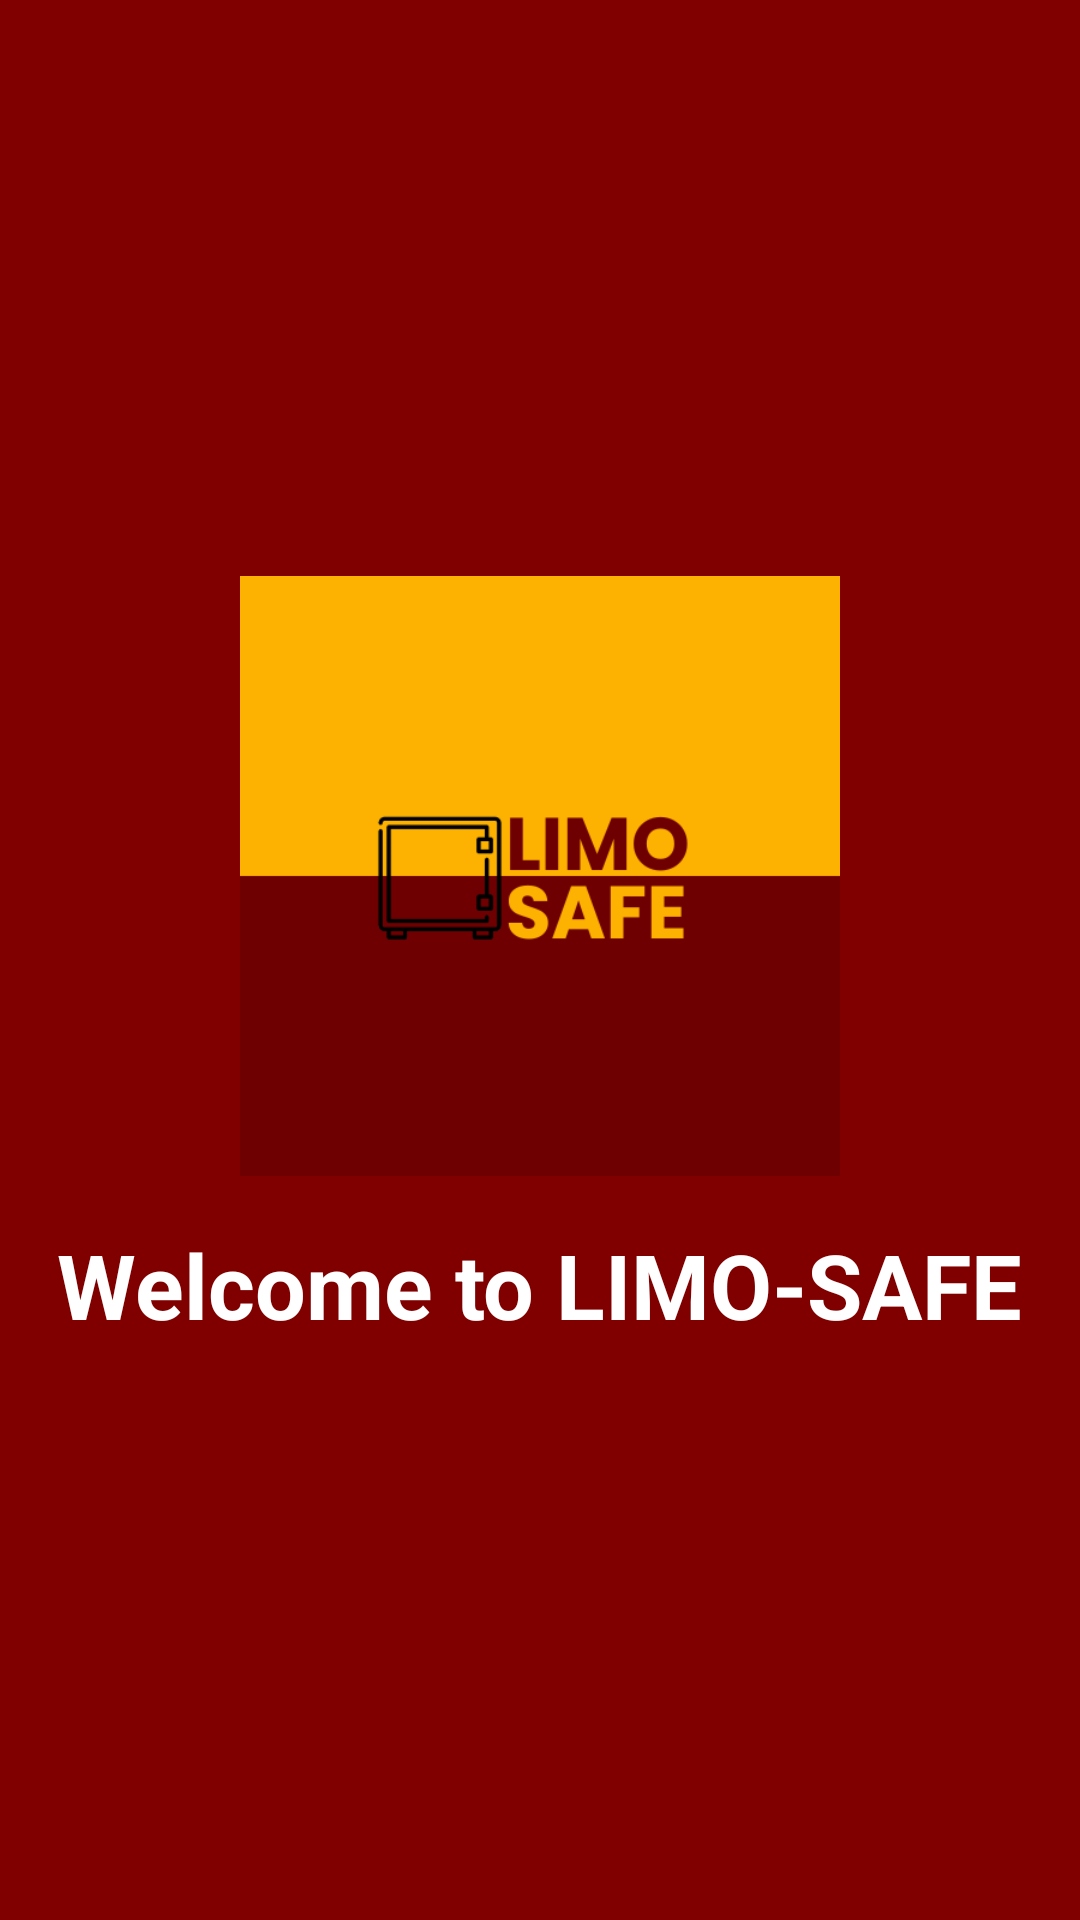

Layout XML and referenced resources for this Android screen:
<!-- AndroidManifest.xml: application theme Theme.LIMOSafe -->
<!-- res/layout/activity_main.xml -->
<?xml version="1.0" encoding="utf-8"?>
<androidx.constraintlayout.widget.ConstraintLayout xmlns:android="http://schemas.android.com/apk/res/android"
    xmlns:app="http://schemas.android.com/apk/res-auto"
    android:layout_width="match_parent"
    android:layout_height="match_parent"
    android:background="#800000">  

    
    <LinearLayout
        android:id="@+id/mainContent"
        android:layout_width="wrap_content"
        android:layout_height="wrap_content"
        android:orientation="vertical"
        android:gravity="center"
        android:visibility="visible"
        app:layout_constraintBottom_toBottomOf="parent"
        app:layout_constraintEnd_toEndOf="parent"
        app:layout_constraintStart_toStartOf="parent"
        app:layout_constraintTop_toTopOf="parent">

        <ImageView
            android:id="@+id/logoImageView"
            android:layout_width="200dp"
            android:layout_height="200dp"
            android:src="@drawable/limosafelogo"
            android:contentDescription="LIMO Safe Logo" />

        <TextView
            android:id="@+id/appNameText"
            android:layout_width="wrap_content"
            android:layout_height="wrap_content"
            android:text="Welcome to LIMO-SAFE"
            android:textColor="@color/white"
            android:textSize="30sp"
            android:textStyle="bold"
            android:layout_marginTop="16dp" />


    </LinearLayout>

    <androidx.fragment.app.FragmentContainerView
        android:id="@+id/fragmentContainer"
        android:layout_width="match_parent"
        android:layout_height="match_parent"
        android:visibility="gone"
        app:layout_constraintTop_toTopOf="parent"
        app:layout_constraintBottom_toBottomOf="parent"
        app:layout_constraintStart_toStartOf="parent"
        app:layout_constraintEnd_toEndOf="parent" />

</androidx.constraintlayout.widget.ConstraintLayout>
<!-- resources referenced by this layout -->
<resources>
  <color name="white">#FFFFFFFF</color>
  <!-- drawable limosafelogo: png bitmap (drawable, 10138 bytes) -->
  <style name="Theme.LIMOSafe" parent="Theme.MaterialComponents.DayNight.NoActionBar">
          
          <item name="colorPrimary">@color/black</item>
          <item name="colorPrimaryVariant">@color/black</item>
          <item name="colorOnPrimary">@color/white</item>
          
          
          <item name="colorSecondary">@color/black</item>
          <item name="colorSecondaryVariant">@color/black</item>
          <item name="colorOnSecondary">@color/white</item>
          
          
          <item name="android:statusBarColor">?attr/colorPrimaryVariant</item>
          
          
          <item name="editTextStyle">@style/BlackTextEditText</item>
          <item name="android:editTextStyle">@style/BlackTextEditText</item>
          
          
          <item name="materialButtonStyle">@style/BlackButton</item>
      </style>
  <color name="black">#FF000000</color>
  <style name="BlackTextEditText" parent="Widget.AppCompat.EditText">
          <item name="android:textColor">@android:color/black</item>
          <item name="android:textColorHint">#808080</item>
          <item name="android:background">@android:color/white</item>
      </style>
  <style name="BlackButton" parent="Widget.MaterialComponents.Button">
          <item name="backgroundTint">@android:color/black</item>
          <item name="android:textColor">@android:color/white</item>
          <item name="cornerRadius">25dp</item>
      </style>
</resources>
